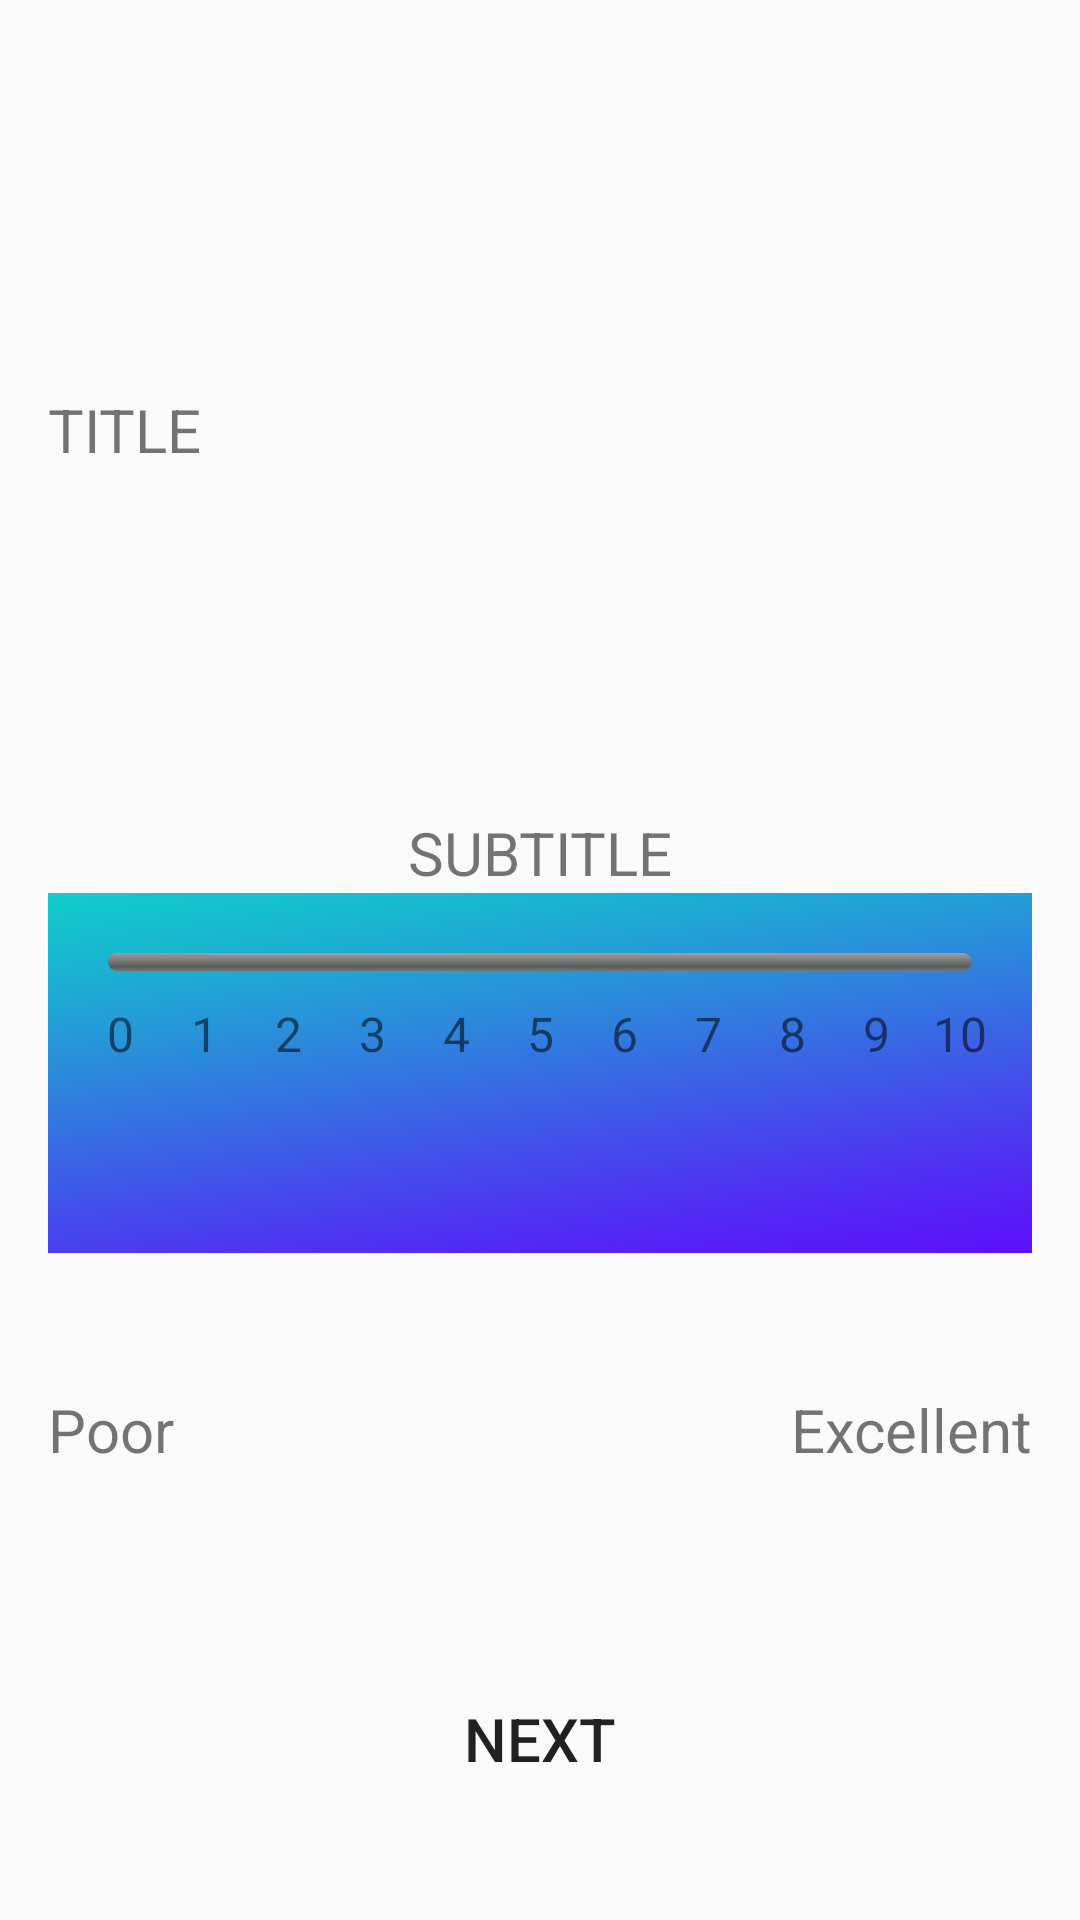

Write the Android layout XML for this screen, with the resource values it uses.
<!-- AndroidManifest.xml: application theme AppTheme -->
<!-- res/layout/cell_rnl.xml -->
<?xml version="1.0" encoding="utf-8"?>
<LinearLayout xmlns:android="http://schemas.android.com/apk/res/android"
    android:layout_width="match_parent"
    android:layout_height="match_parent"
    android:orientation="vertical"
    android:paddingLeft="@dimen/activity_horizontal_margin"
    android:paddingRight="@dimen/activity_horizontal_margin"
    android:paddingTop="@dimen/activity_vertical_margin"
    android:paddingBottom="@dimen/activity_vertical_margin">

    <View
        android:layout_width="match_parent"
        android:layout_height="0dp"
        android:layout_weight="0.5"/>

    <TextView
        android:id="@+id/title"
        android:layout_width="match_parent"
        android:layout_height="wrap_content"
        android:textSize="@dimen/text_medium"
        android:text="TITLE">
    </TextView>

    <View
        android:layout_width="match_parent"
        android:layout_height="0dp"
        android:layout_weight="0.5"/>

    <TextView
        android:id="@+id/subtitle"
        android:gravity="center"
        android:layout_width="match_parent"
        android:layout_height="wrap_content"
        android:textSize="@dimen/text_medium"
        android:text="SUBTITLE">
    </TextView>

    <FrameLayout
        android:layout_width="match_parent"
        android:layout_height="120dp"
        android:background="@drawable/gradient_background">

        <LinearLayout
            android:layout_width="match_parent"
            android:layout_height="wrap_content"
            android:padding="10dp"
            android:orientation="vertical">


            <LinearLayout
                android:layout_width="match_parent"
                android:layout_height="wrap_content"
                android:orientation="horizontal">

                <SeekBar android:id="@+id/intensitySlider"
                    android:layout_width="fill_parent"
                    android:layout_height="wrap_content"
                    android:thumb="@drawable/thumb_image"
                    style="@style/tallerBarStyle"
                    android:gravity="center"
                    android:max="10"
                    android:paddingTop="10dp"
                    android:paddingBottom="10dp"
                    android:paddingLeft="10dp"
                    android:paddingRight="10dp"
                    android:minHeight="6dip"
                    android:maxHeight="6dip" />


            </LinearLayout>


            <LinearLayout
                android:layout_width="match_parent"
                android:layout_height="wrap_content"
                android:orientation="horizontal">

                <TextView
                    android:layout_width="0dp"
                    android:layout_weight="1"
                    android:layout_height="wrap_content"
                    android:text="0"
                    style="@style/textViewSmallStyle"
                    android:textColor="@color/White"/>
                <TextView
                    android:layout_width="0dp"
                    android:layout_weight="1"
                    android:layout_height="wrap_content"
                    android:text="1"
                    style="@style/textViewSmallStyle"
                    android:textColor="@color/White"/>
                <TextView
                    android:layout_width="0dp"
                    android:layout_weight="1"
                    android:layout_height="wrap_content"
                    android:text="2"
                    style="@style/textViewSmallStyle"
                    android:textColor="@color/White"/>
                <TextView
                    android:layout_width="0dp"
                    android:layout_weight="1"
                    android:layout_height="wrap_content"
                    android:text="3"
                    style="@style/textViewSmallStyle"
                    android:textColor="@color/White"/>
                <TextView
                    android:layout_width="0dp"
                    android:layout_weight="1"
                    android:layout_height="wrap_content"
                    android:text="4"
                    style="@style/textViewSmallStyle"
                    android:textColor="@color/White"/>
                <TextView
                    android:layout_width="0dp"
                    android:layout_weight="1"
                    android:layout_height="wrap_content"
                    android:text="5"
                    style="@style/textViewSmallStyle"
                    android:textColor="@color/White"/>
                <TextView
                    android:layout_width="0dp"
                    android:layout_weight="1"
                    android:layout_height="wrap_content"
                    android:text="6"
                    style="@style/textViewSmallStyle"
                    android:textColor="@color/White"/>
                <TextView
                    android:layout_width="0dp"
                    android:layout_weight="1"
                    android:layout_height="wrap_content"
                    android:text="7"
                    style="@style/textViewSmallStyle"
                    android:textColor="@color/White"/>
                <TextView
                    android:layout_width="0dp"
                    android:layout_weight="1"
                    android:layout_height="wrap_content"
                    android:text="8"
                    style="@style/textViewSmallStyle"
                    android:textColor="@color/White"/>
                <TextView
                    android:layout_width="0dp"
                    android:layout_weight="1"
                    android:layout_height="wrap_content"
                    android:text="9"
                    style="@style/textViewSmallStyle"
                    android:textColor="@color/White"/>
                <TextView
                    android:layout_width="0dp"
                    android:layout_weight="1"
                    android:layout_height="wrap_content"
                    android:text="10"
                    style="@style/textViewSmallStyle"
                    android:textColor="@color/White"/>

            </LinearLayout>

        </LinearLayout>

    </FrameLayout>



    <View
        android:layout_width="match_parent"
        android:layout_height="0dp"
        android:layout_weight="0.2"/>



    <LinearLayout
        android:layout_width="match_parent"
        android:layout_height="wrap_content"
        android:orientation="horizontal">

        <TextView
            android:id="@+id/descriptor1"
            android:layout_width="0dp"
            android:layout_height="wrap_content"
            android:layout_weight="1"
            android:text="Poor"
            style="@style/textViewDefaultStyle"
            android:gravity="start"/>

        <TextView
            android:id="@+id/descriptor2"
            android:layout_width="0dp"
            android:layout_height="wrap_content"
            android:layout_weight="1"
            android:text="Excellent"
            android:gravity="right"
            style="@style/textViewDefaultStyle"/>

    </LinearLayout>

    <View
        android:layout_width="match_parent"
        android:layout_height="0dp"
        android:layout_weight="0.2"/>

    <Button
        android:id="@+id/button"
        android:layout_width="match_parent"
        android:layout_height="wrap_content"
        android:text="@string/next"
        style="@style/buttonLarge.Primary"
        android:padding="5dp"/>


</LinearLayout>
<!-- resources referenced by this layout -->
<resources>
  <dimen name="activity_horizontal_margin">16dp</dimen>
  <dimen name="activity_vertical_margin">16dp</dimen>
  <dimen name="text_medium">20sp</dimen>
  <!-- drawable gradient_background: png bitmap (drawable, 592994 bytes) -->
  <string name="next">NEXT</string>
  <style name="buttonLarge.Primary">
          <item name="android:background">@drawable/button_primary</item>
      </style>
  <style name="tallerBarStyle" parent="@android:style/Widget.SeekBar">
          <item name="android:indeterminateOnly">false</item>
          <item name="android:progressDrawable">@android:drawable/progress_horizontal</item>
          <item name="android:indeterminateDrawable">@android:drawable/progress_horizontal</item>
          <item name="android:minHeight">40dip</item>
          <item name="android:maxHeight">40dip</item>
      </style>
  <style name="textViewDefaultStyle">
          <item name="android:textSize">@dimen/text_medium</item>
          <item name="android:gravity">center</item>
      </style>
  <style name="textViewSmallStyle">
          <item name="android:textSize">@dimen/text_small</item>
          <item name="android:gravity">center</item>
      </style>
  <style name="AppTheme" parent="Theme.AppCompat.Light.DarkActionBar">
          
  
          
          <item name="android:actionBarStyle">@style/AppTheme.ActionBar</item>
          <item name="actionBarStyle">@style/AppTheme.ActionBar</item>
          <item name="android:actionModeStyle">@style/AppTheme.ActionBar</item>
          <item name="actionModeStyle">@style/AppTheme.ActionBar</item>
          <item name="android:actionMenuTextAppearance">@style/CustomActionBar</item>
          <item name="actionMenuTextAppearance">@style/CustomActionBar</item>
  
  
      </style>
  <dimen name="text_small">16sp</dimen>
  <style name="AppTheme.ActionBar" parent="Widget.AppCompat.Light.ActionBar">
          <item name="android:titleTextStyle">@style/AppTheme.ActionBar.TitleText</item>
          <item name="titleTextStyle">@style/AppTheme.ActionBar.TitleText</item>
          <item name="android:height">@dimen/bar_height</item>
          <item name="height">@dimen/bar_height</item>
          <item name="android:background">@color/RoyalBlue</item>
          <item name="background">@color/RoyalBlue</item>
      </style>
  <style name="CustomActionBar" parent="@android:style/TextAppearance.Holo.Widget.ActionBar.Menu">
          <item name="android:textSize">@dimen/text_medium</item>
      </style>
  <style name="AppTheme.ActionBar.TitleText" parent="TextAppearance.AppCompat.Widget.ActionBar.Title">
          <item name="android:textSize">@dimen/text_medium</item>
          <item name="android:textColor">@color/White</item>
      </style>
  <dimen name="bar_height">50dp</dimen>
</resources>
